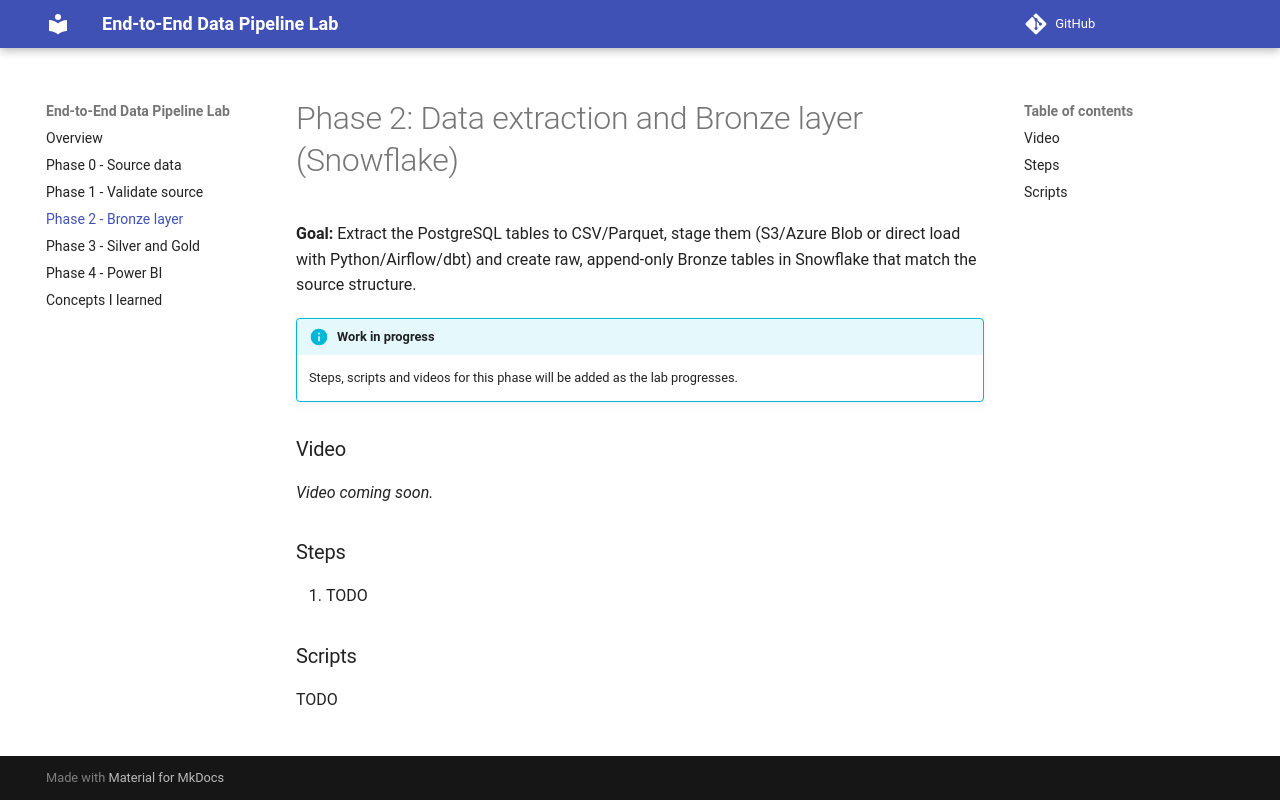

repository: DannielaRamirez/pipeline-tpch-lab · page: phase2/index.html · generator: mkdocs

# Phase 2: Data extraction and Bronze layer (Snowflake)

**Goal:** Extract the PostgreSQL tables to CSV/Parquet, stage them (S3/Azure Blob or direct load with Python/Airflow/dbt) and create raw, append-only Bronze tables in Snowflake that match the source structure.

!!! info "Work in progress"
    Steps, scripts and videos for this phase will be added as the lab progresses.

### Video

*Video coming soon.*

### Steps

1. TODO

### Scripts

TODO
